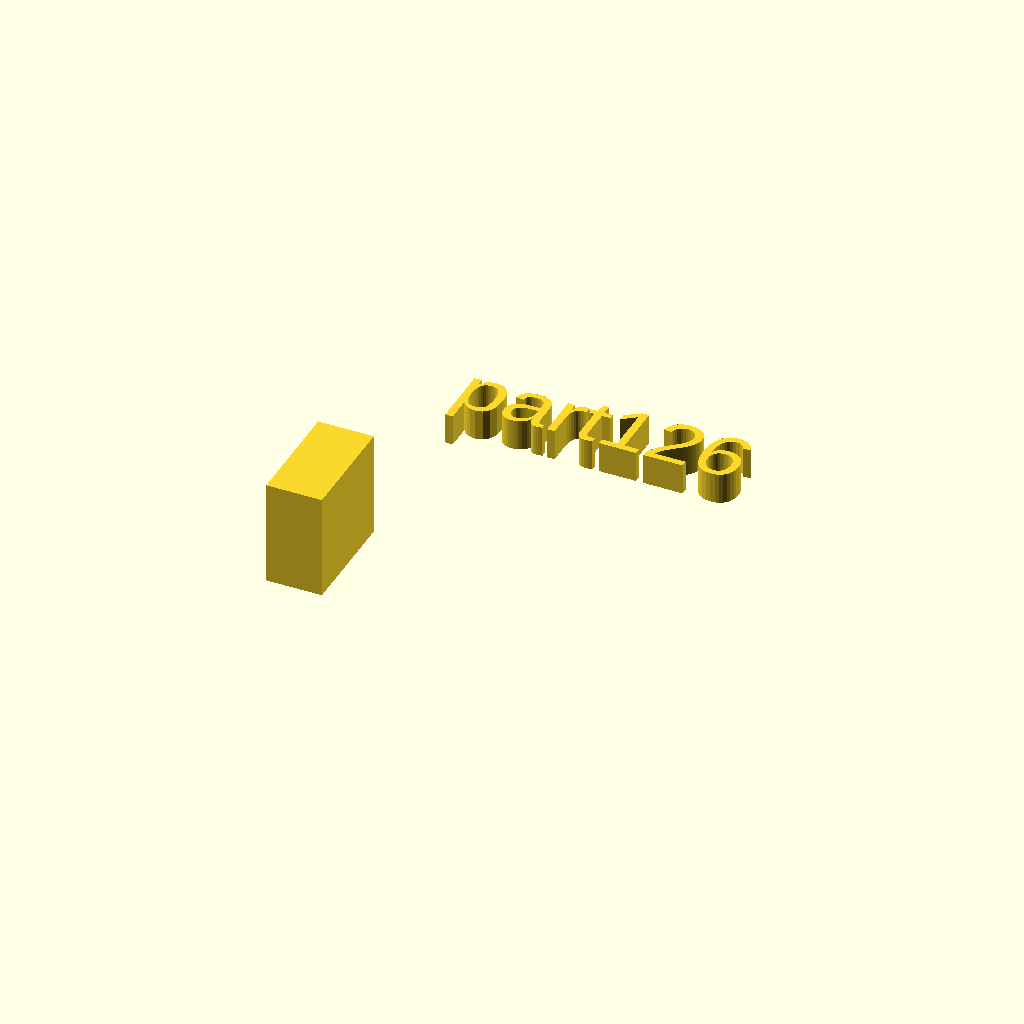
Cell 1: rendered with the file's own defaults.
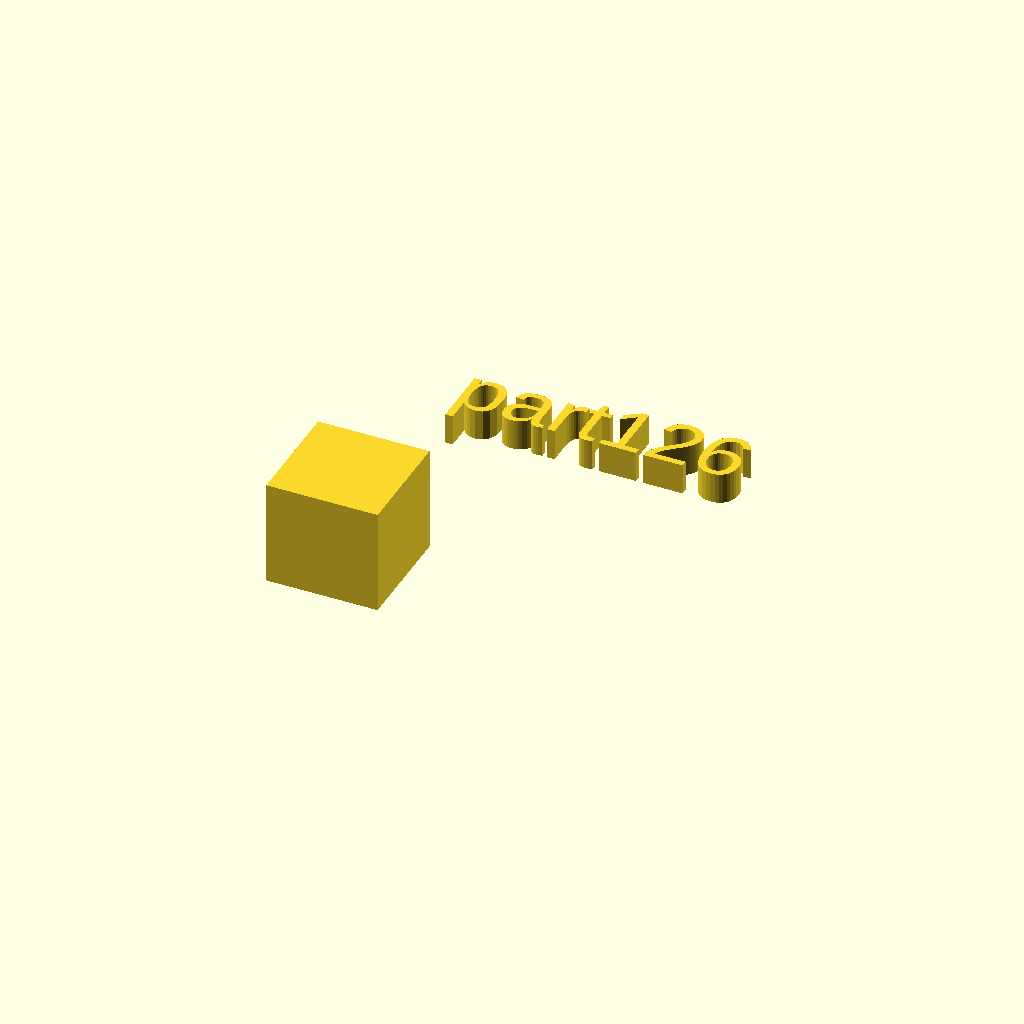
Cell 2: xdim = 18 (everything else at default).
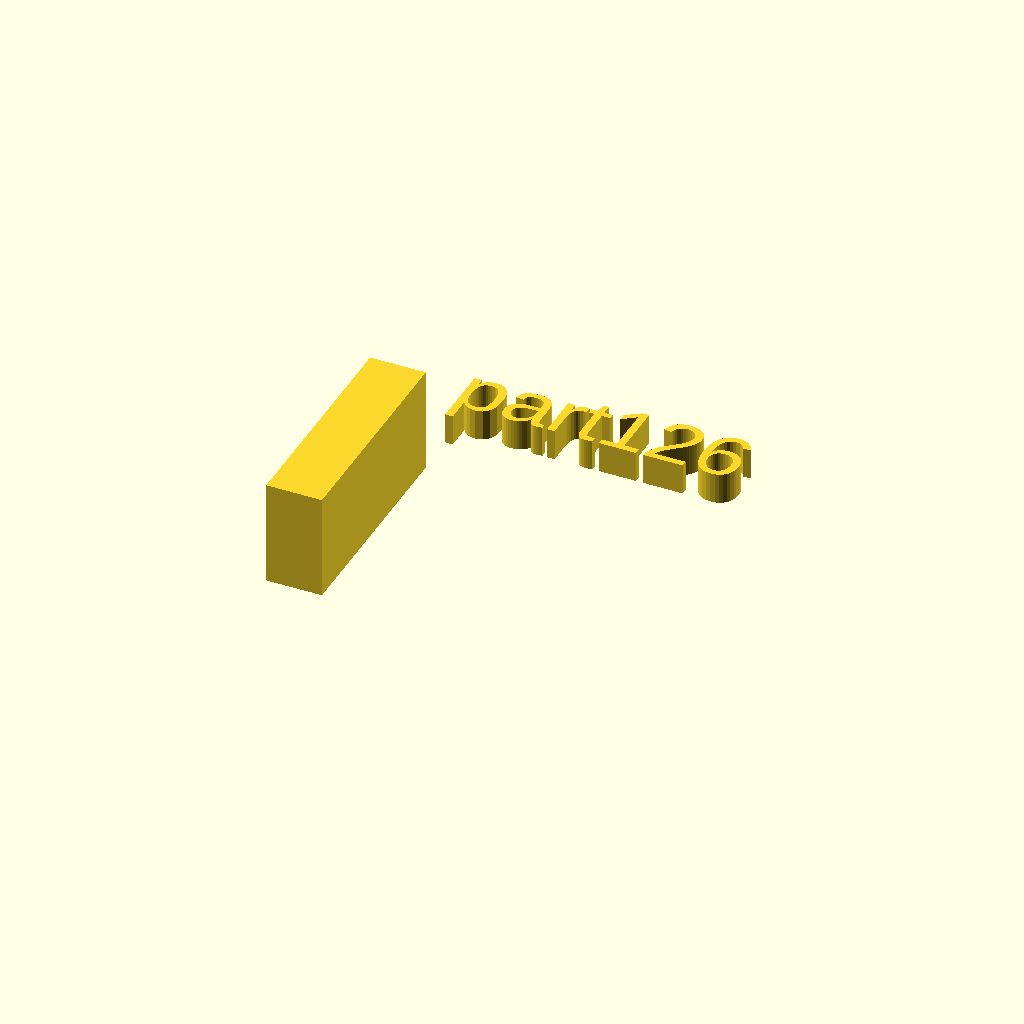
Cell 3: the same model with ydim = 36.
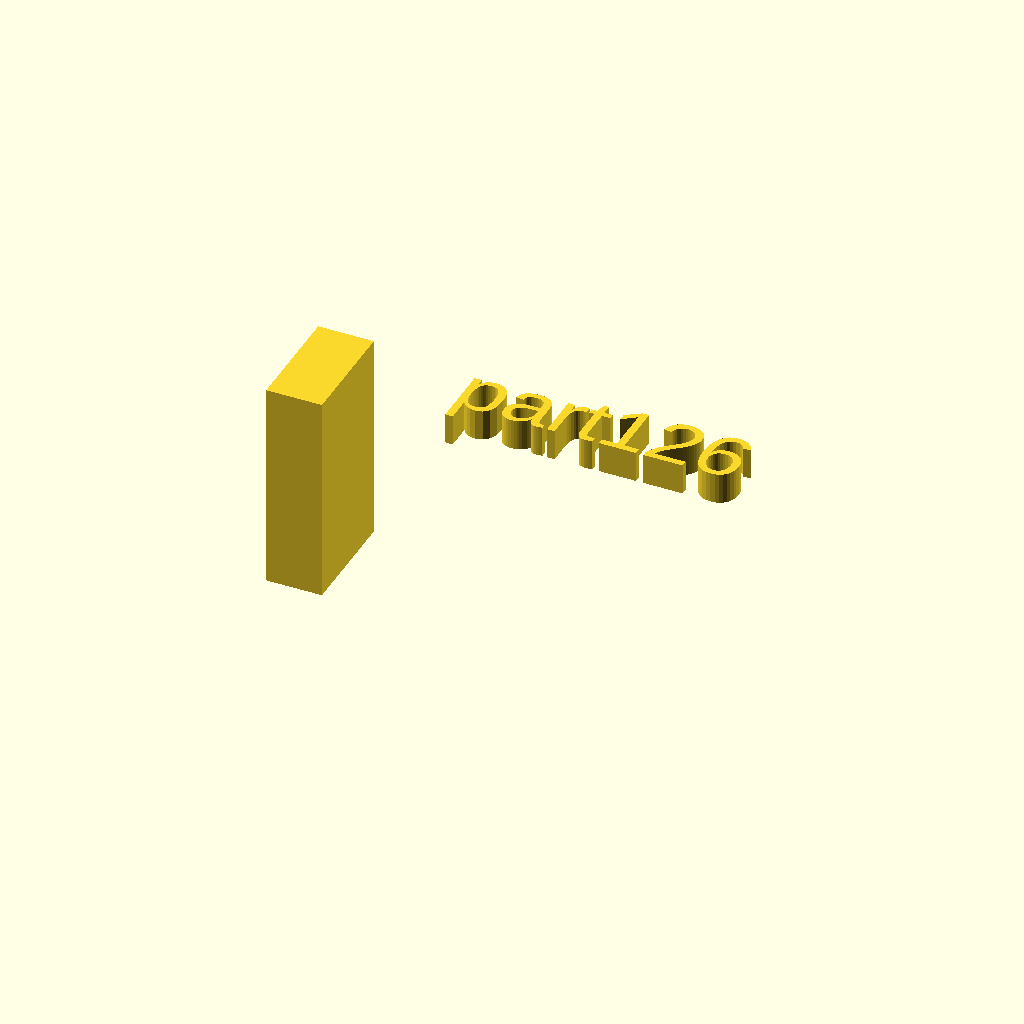
Cell 4: the same model with zdim = 34.
All cells are drawn from one camera (rotation 55°, 0°, 25°, orthographic, colour scheme Cornfield), so only the parameter changes between them.
OpenSCAD source file docs/assets/local_scad/001/026.scad:
//[CUSTOMIZATION]
// X Dimension
xdim=9;
// Y Dimension
ydim=18;
// Z Dimension
zdim=17;
// Message
txt="part126";
// I love it
boolvar=true;
module __END_CUSTOMIZATIONS () {}
cube([xdim,ydim,zdim]);
translate([20,20,20]) { linear_extrude(5) text(txt, font="Liberation Sans"); }
Customizer parameters (derived from the source; name, type, default, range or options):
xdim: number, default 9
ydim: number, default 18
zdim: number, default 17
txt: string, default "part126"
boolvar: bool, default true
